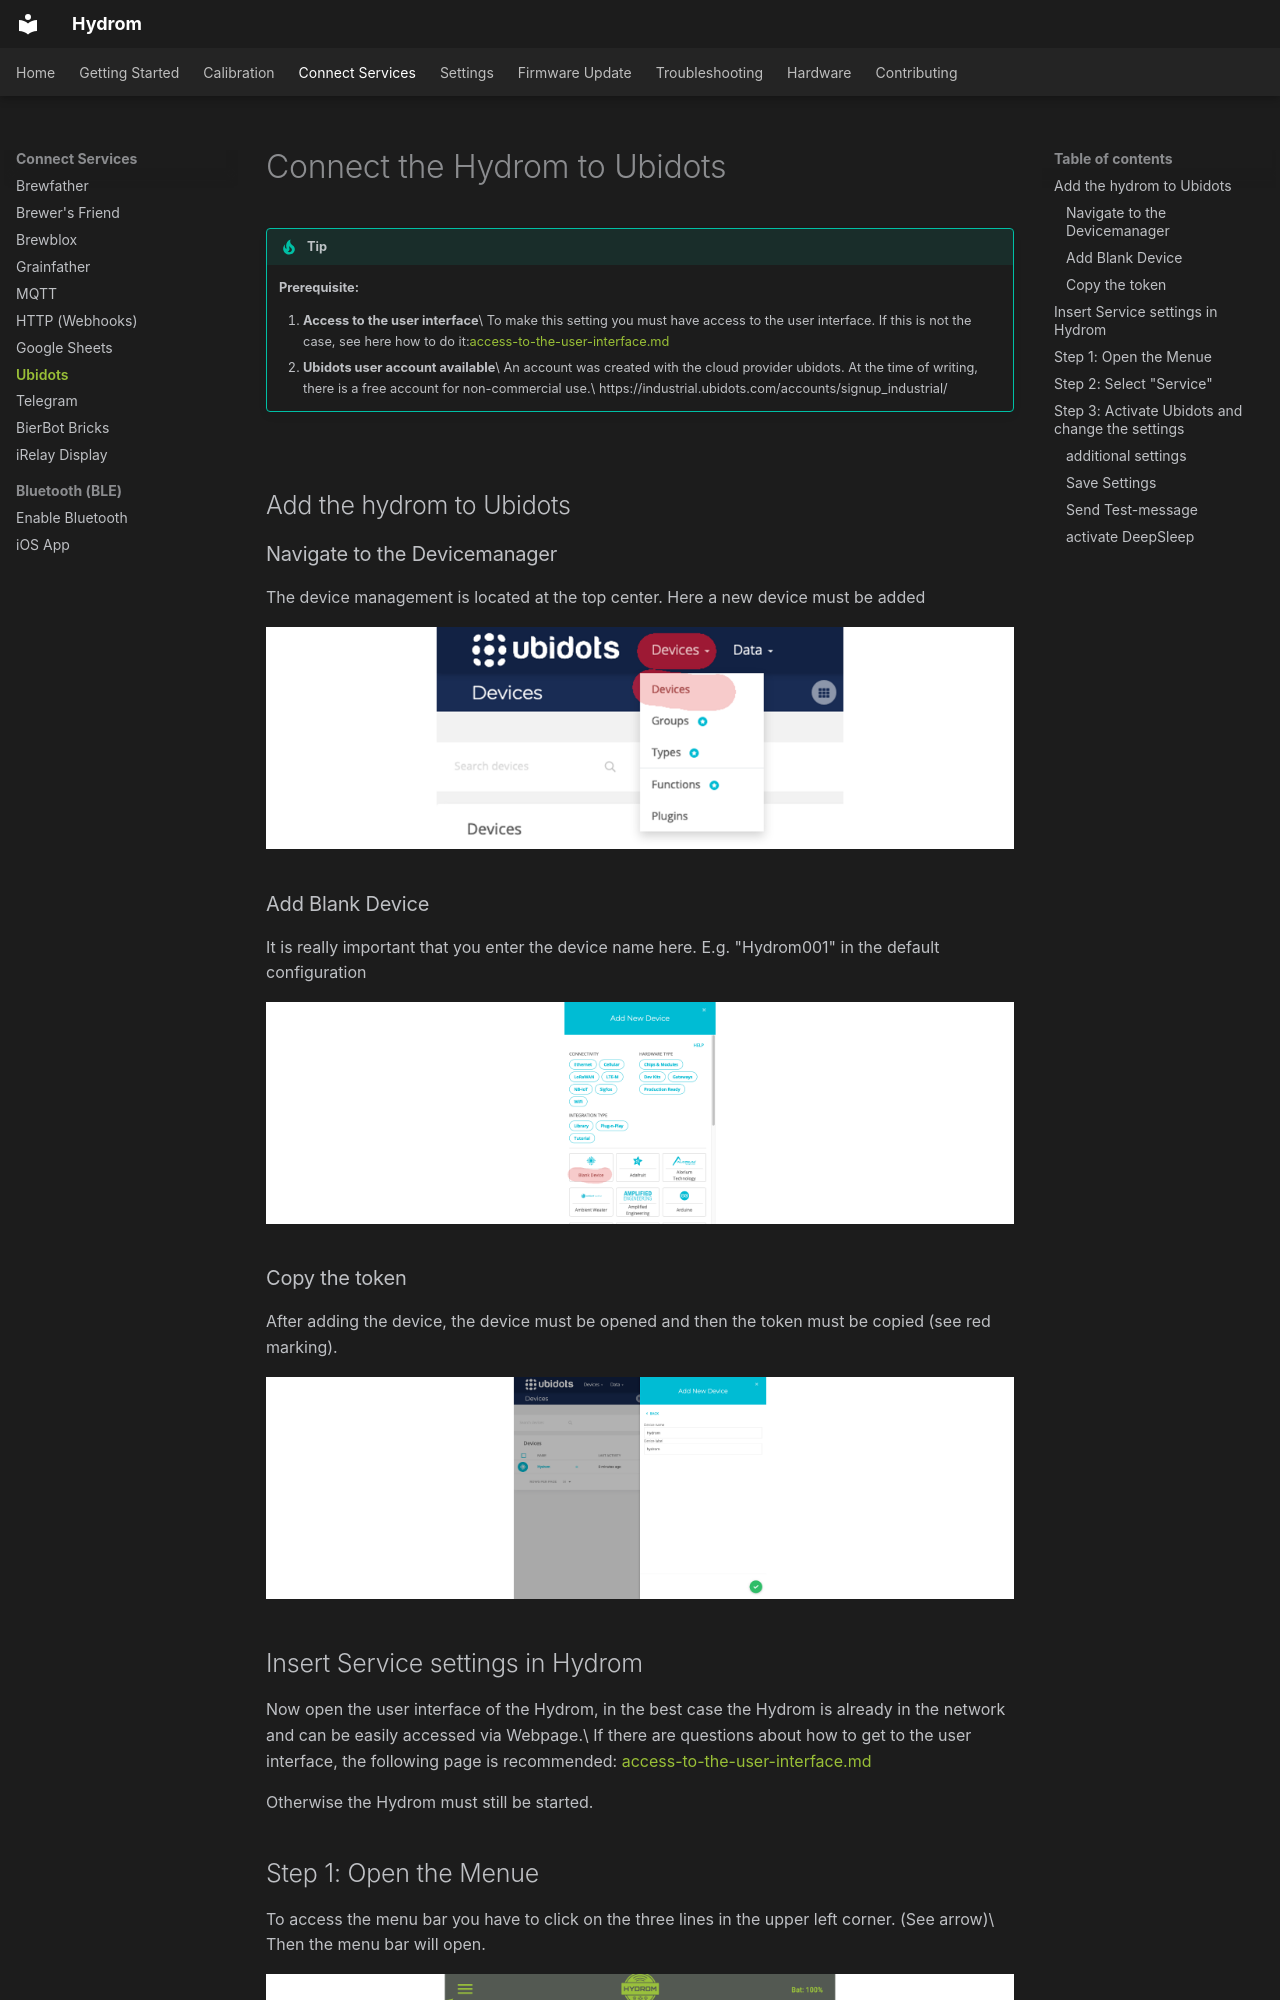

repository: TjGer22/Hydrom · page: services/connect_to_ubidots/index.html · generator: mkdocs

---
description: >-
  Ubidots is a cloud service that accepts, stores and visualizes measurement
  data from internet-enabled devices.
cover: >-
  https://files.startupranking.com/startup/thumb/6796_043b01ef967da629abc843eca1f2a477906da07a_ubidots_l.png
coverY: 0
---

# Connect the Hydrom to Ubidots

!!! tip
    **Prerequisite:**

    1. **Access to the user interface**\
       To make this setting you must have access to the user interface. If this is not the case, see here how to do it:[access-to-the-user-interface.md](access-to-the-user-interface.md)
    2. **Ubidots user account available**\
       An account was created with the cloud provider ubidots. At the time of writing, there is a free account for non-commercial use.\
       https://industrial.ubidots.com/accounts/signup\_industrial/

<figure><img src="../assets/images/Ubidots2.gif" alt=""><figcaption></figcaption></figure>

## Add the hydrom to Ubidots

### Navigate to the Devicemanager

The device management is located at the top center. Here a new device must be added

![](../assets/images/Folie27.png)

### Add Blank Device

It is really important that you enter the device name here. E.g. "Hydrom001" in the default configuration

![Choose Device Name](../assets/images/Folie28.png)

### Copy the token

After adding the device, the device must be opened and then the token must be copied (see red marking).

![Copy Ubidots Token](../assets/images/Folie30.png)

## Insert Service settings in Hydrom

Now open the user interface of the Hydrom, in the best case the Hydrom is already in the network and can be easily accessed via Webpage.\
If there are questions about how to get to the user interface, the following page is recommended: [access-to-the-user-interface.md](access-to-the-user-interface.md)

Otherwise the Hydrom must still be started.

## Step 1: Open the Menue

To access the menu bar you have to click on the three lines in the upper left corner. (See arrow)\
Then the menu bar will open.

![access the menu bar by clicking the three lines in the upper left corner](../assets/images/Folie4.png)
